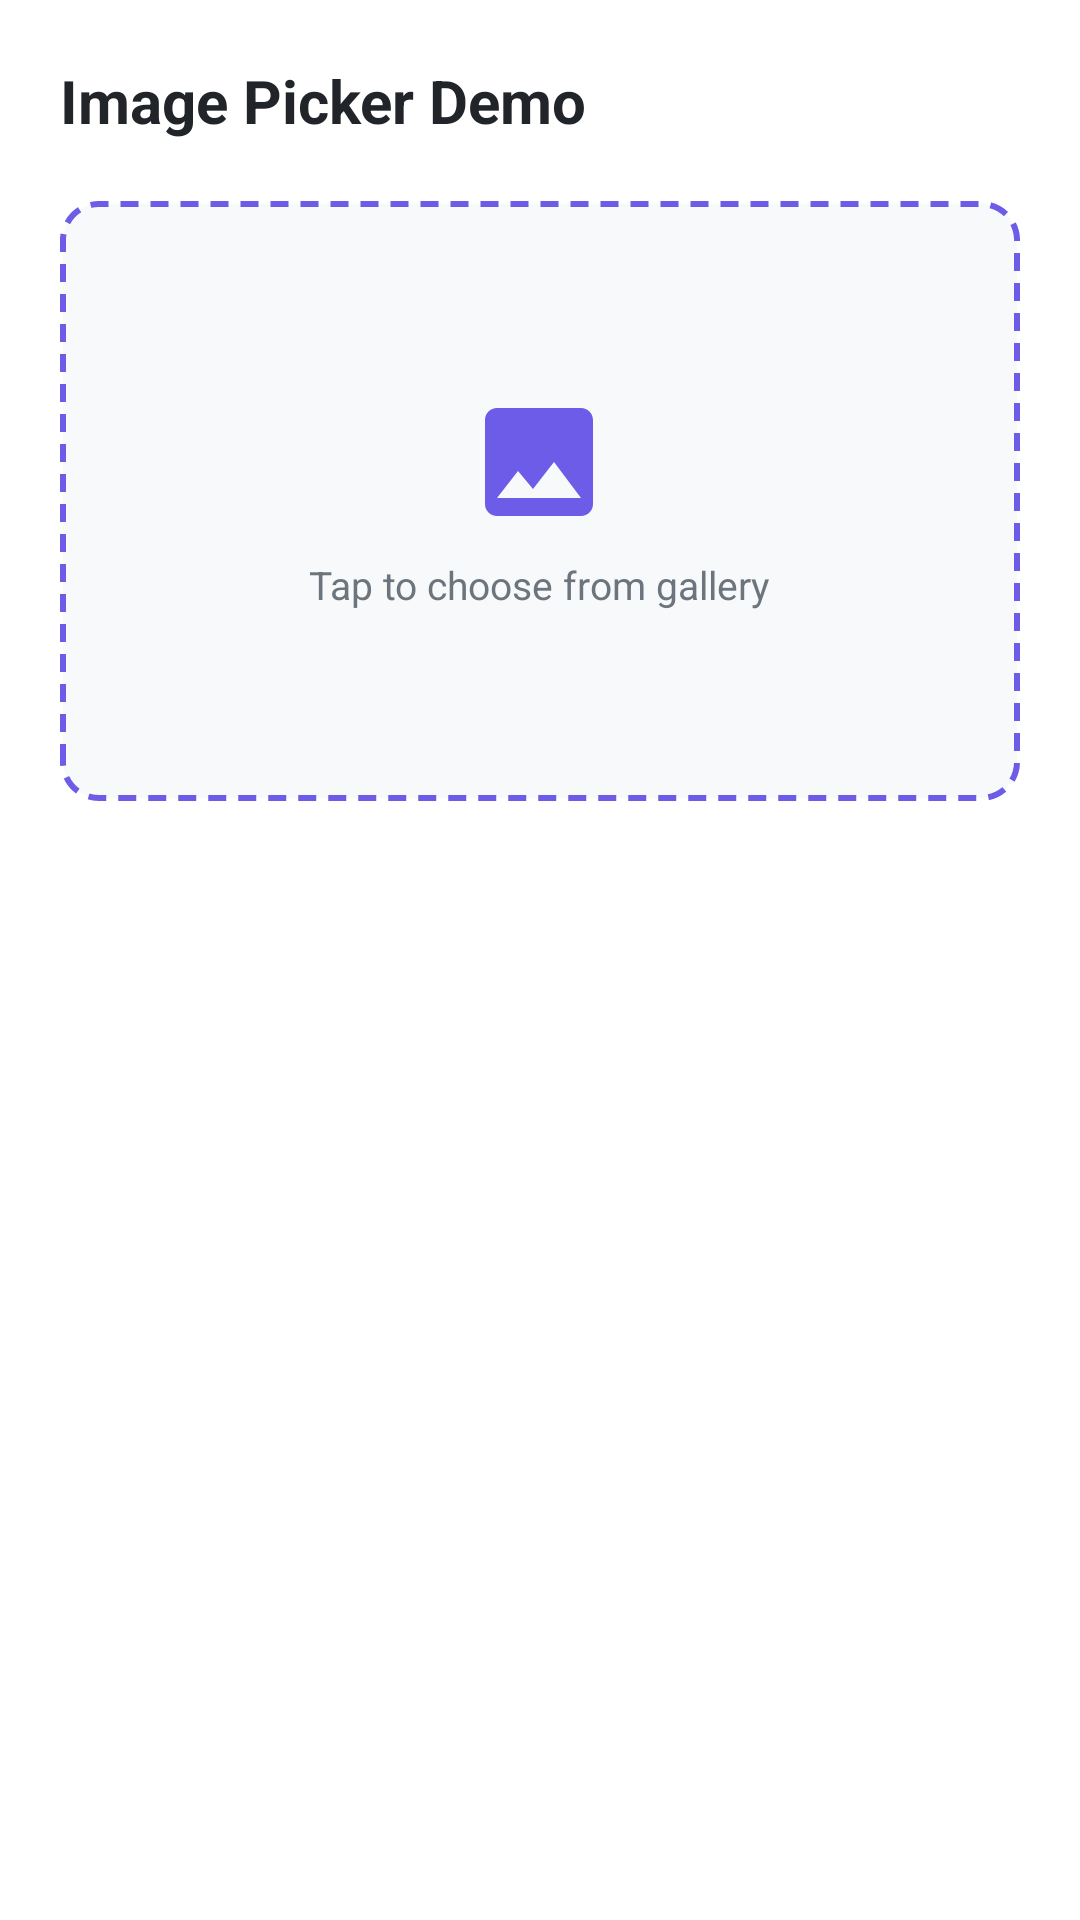

Produce the Android XML layout that renders to this screen, including the resource entries it uses.
<!-- AndroidManifest.xml: application theme Theme.FoodOrderApp -->
<!-- res/layout/activity_image_picker_demo.xml -->
<?xml version="1.0" encoding="utf-8"?>
<androidx.constraintlayout.widget.ConstraintLayout
    xmlns:android="http://schemas.android.com/apk/res/android"
    xmlns:app="http://schemas.android.com/apk/res-auto"
    xmlns:tools="http://schemas.android.com/tools"
    android:layout_width="match_parent"
    android:layout_height="match_parent"
    android:background="@color/white"
    android:padding="20dp">

    <TextView
        android:id="@+id/tvTitle"
        android:layout_width="wrap_content"
        android:layout_height="wrap_content"
        android:text="Image Picker Demo"
        android:textColor="@color/text_primary"
        android:textSize="20sp"
        android:textStyle="bold"
        app:layout_constraintTop_toTopOf="parent"
        app:layout_constraintStart_toStartOf="parent" />

    <FrameLayout
        android:id="@+id/imageContainer"
        android:layout_width="match_parent"
        android:layout_height="200dp"
        android:layout_marginTop="20dp"
        android:background="@drawable/bg_image_picker"
        android:clickable="true"
        android:focusable="true"
        app:layout_constraintTop_toBottomOf="@id/tvTitle">

        <LinearLayout
            android:id="@+id/llPlaceholder"
            android:layout_width="wrap_content"
            android:layout_height="wrap_content"
            android:layout_gravity="center"
            android:gravity="center"
            android:orientation="vertical">

            <ImageView
                android:layout_width="48dp"
                android:layout_height="48dp"
                android:src="@drawable/ic_image"
                android:contentDescription="Image"
                app:tint="@color/primary" />

            <TextView
                android:layout_width="wrap_content"
                android:layout_height="wrap_content"
                android:layout_marginTop="8dp"
                android:text="@string/img_pick_subtitle"
                android:textColor="@color/text_secondary"
                android:textSize="13sp" />

        </LinearLayout>

        <ImageView
            android:id="@+id/ivSelected"
            android:layout_width="match_parent"
            android:layout_height="match_parent"
            android:scaleType="centerCrop"
            android:visibility="gone"
            android:contentDescription="Selected image"
            tools:visibility="visible"
            tools:src="@drawable/ic_food" />

    </FrameLayout>

    <TextView
        android:id="@+id/tvImageInfo"
        android:layout_width="match_parent"
        android:layout_height="wrap_content"
        android:layout_marginTop="12dp"
        android:textColor="@color/text_secondary"
        android:textSize="12sp"
        android:visibility="gone"
        app:layout_constraintTop_toBottomOf="@id/imageContainer"
        tools:text="Size: 234 KB | Dimensions: 1024x768"
        tools:visibility="visible" />

    <androidx.appcompat.widget.AppCompatButton
        android:id="@+id/btnPick"
        android:layout_width="match_parent"
        android:layout_height="48dp"
        android:layout_marginTop="20dp"
        android:background="@drawable/bg_button_primary"
        android:text="@string/img_pick_choose"
        android:textAllCaps="false"
        android:textColor="@color/white"
        app:layout_constraintTop_toBottomOf="@id/tvImageInfo" />

    <androidx.appcompat.widget.AppCompatButton
        android:id="@+id/btnTestUpload"
        android:layout_width="match_parent"
        android:layout_height="48dp"
        android:layout_marginTop="12dp"
        android:background="@drawable/bg_button_primary"
        android:enabled="false"
        android:text="Test Upload to Cloudinary"
        android:textAllCaps="false"
        android:textColor="@color/white"
        app:layout_constraintTop_toBottomOf="@id/btnPick" />

    <ProgressBar
        android:id="@+id/progressUpload"
        android:layout_width="match_parent"
        android:layout_height="wrap_content"
        android:layout_marginTop="12dp"
        android:max="100"
        android:progress="0"
        android:visibility="gone"
        app:layout_constraintTop_toBottomOf="@id/btnTestUpload"
        style="?android:attr/progressBarStyleHorizontal" />

    <TextView
        android:id="@+id/tvUploadResult"
        android:layout_width="match_parent"
        android:layout_height="wrap_content"
        android:layout_marginTop="8dp"
        android:textColor="@color/text_secondary"
        android:textSize="11sp"
        android:visibility="gone"
        app:layout_constraintTop_toBottomOf="@id/progressUpload"
        tools:text="Uploaded! URL: https://..."
        tools:visibility="visible" />


</androidx.constraintlayout.widget.ConstraintLayout>
<!-- resources referenced by this layout -->
<resources>
  <color name="primary">#6C5CE7</color>
  <color name="text_primary">#212529</color>
  <color name="text_secondary">#6C757D</color>
  <color name="white">#FFFFFF</color>
  <!-- drawable bg_image_picker (drawable) -->
  <?xml version="1.0" encoding="utf-8"?>
  <shape xmlns:android="http://schemas.android.com/apk/res/android"
      android:shape="rectangle">
      <solid android:color="@color/surface" />
      <stroke
          android:width="2dp"
          android:color="@color/primary"
          android:dashWidth="6dp"
          android:dashGap="4dp" />
      <corners android:radius="12dp" />
  </shape>
  <!-- drawable ic_food (drawable) -->
  <vector xmlns:android="http://schemas.android.com/apk/res/android"
      android:width="48dp"
      android:height="48dp"
      android:viewportWidth="24"
      android:viewportHeight="24">
      <path
          android:fillColor="@color/primary"
          android:pathData="M11,9H9V2H7v7H5V2H3v7c0,2.12 1.66,3.84 3.75,3.97V22h2.5v-9.03C11.34,12.84 13,11.12 13,9V2h-2V9zM16,6v8h2.5v8H21V2C18.24,2 16,4.24 16,6z" />
  </vector>
  <!-- drawable ic_image (drawable) -->
  <vector xmlns:android="http://schemas.android.com/apk/res/android"
      android:width="48dp"
      android:height="48dp"
      android:viewportWidth="24"
      android:viewportHeight="24">
      <path
          android:fillColor="@android:color/black"
          android:pathData="M21,19V5c0,-1.1 -0.9,-2 -2,-2H5c-1.1,0 -2,0.9 -2,2v14c0,1.1 0.9,2 2,2h14c1.1,0 2,-0.9 2,-2zM8.5,13.5l2.5,3.01L14.5,12l4.5,6H5l3.5,-4.5z" />
  </vector>
  <string name="img_pick_choose">Choose Image</string>
  <string name="img_pick_subtitle">Tap to choose from gallery</string>
  <style name="Theme.FoodOrderApp" parent="Theme.MaterialComponents.DayNight.NoActionBar">
          
          <item name="colorPrimary">@color/primary</item>
          <item name="colorPrimaryVariant">@color/primary_dark</item>
          <item name="colorOnPrimary">@color/white</item>
  
          
          <item name="colorSecondary">@color/primary_light</item>
          <item name="colorSecondaryVariant">@color/primary</item>
          <item name="colorOnSecondary">@color/white</item>
  
          
          <item name="android:statusBarColor">@color/status_bar</item>
          <item name="android:windowLightStatusBar">false</item>
  
          
          <item name="android:windowBackground">@color/background</item>
  
          
          <item name="android:fontFamily">sans-serif</item>
      </style>
  <color name="surface">#F8F9FA</color>
  <color name="primary_dark">#5849C7</color>
  <color name="primary_light">#A29BFE</color>
  <color name="status_bar">#5849C7</color>
  <color name="background">#FFFFFF</color>
</resources>
